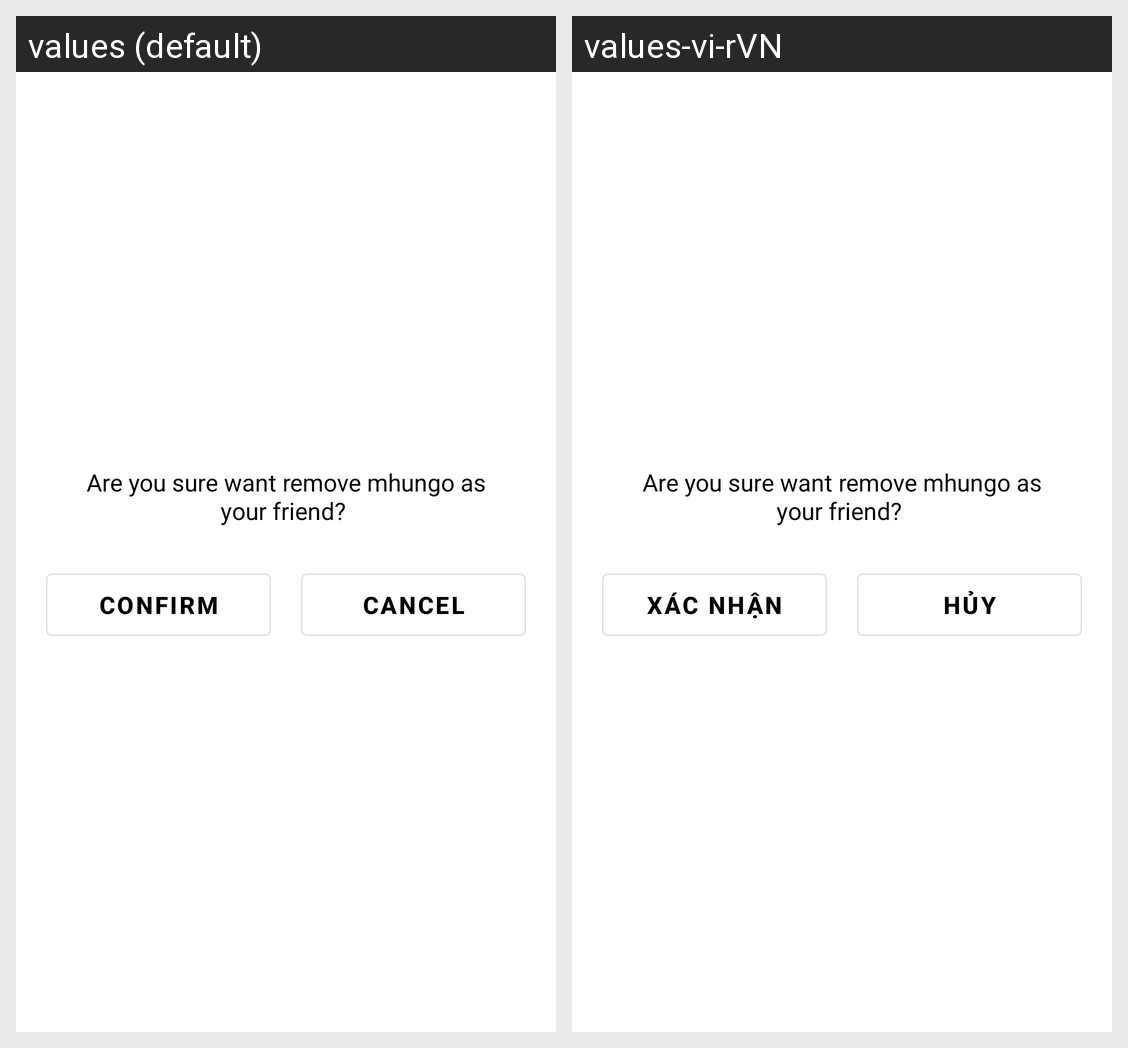

Here is an Android app screen in its default locale and in the app's own translations. Write out the translated-string differences for the strings that appear on this screen.
Android screen res/layout/custom_dialog_unfriend_layout.xml rendered under 2 locales, left to right: values (default), values-vi-rVN. Device: Nexus 5 (rendered at 1080×1920; each locale shown at half size, 540×960, under a caption strip naming it); theme Theme.LuanvanMXHHippo.
Strings drawn on this screen, with the default value and each locale's value (text and hints the layout hard-codes, and strings that could not be matched under every locale, appear in the picture but are not listed):

comfirm
  values: Confirm
  values-vi-rVN: Xác nhận

cancel
  values: Cancel
  values-vi-rVN: Hủy
